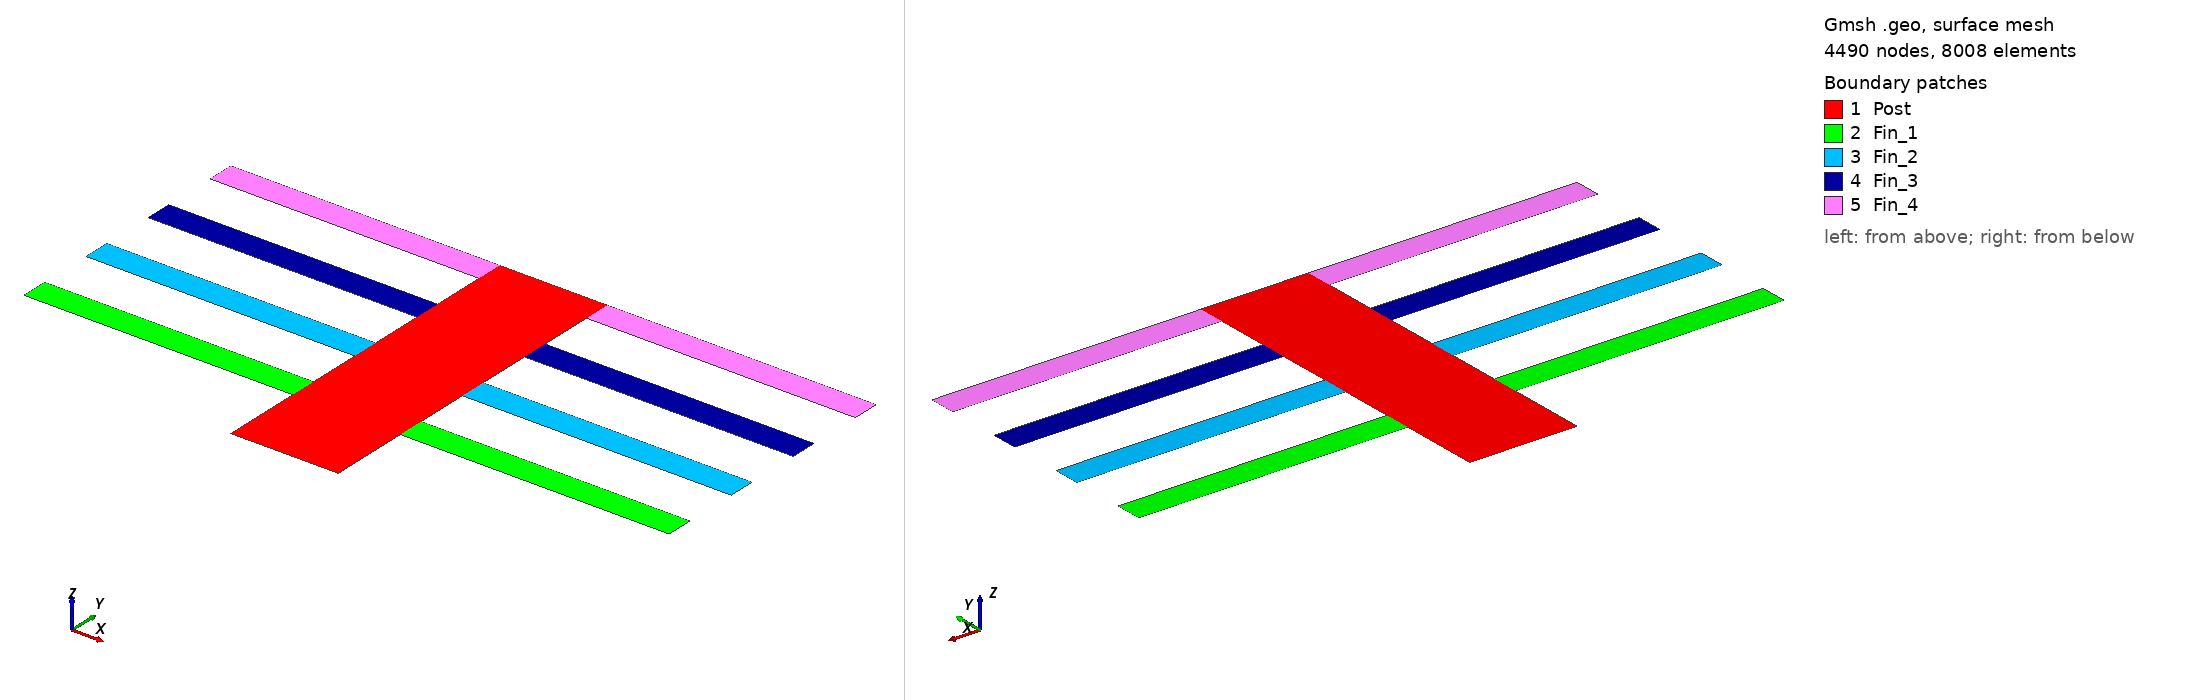

Gmsh geometry script, surface-meshed: 4490 nodes, 8008 surface elements. Boundary patches (legend numbers): 1 Post, 2 Fin_1, 3 Fin_2, 4 Fin_3, 5 Fin_4. Left view from above one corner, right view from below the opposite corner. Legend entries are the model's physical surfaces. The drawing asked Gmsh for element sizes between 1% and 20% of the model's largest extent; the script's own settings can give other sizes.

=== fin2d.geo (drawn) ===
SetFactory("OpenCASCADE");
//+
h = 0.05;


N = DefineNumber[ 4, Name "Parameters/N" ];
L = DefineNumber[ 2.5, Name "Parameters/L" ];
R = DefineNumber[ 0.7, Name "Parameters/R" ];
t = DefineNumber[ 0.25, Name "Parameters/t" ];
d = DefineNumber[ 0.5, Name "Parameters/d" ];
hmax=0.5;
Mesh.CharacteristicLengthMax = hmax;
//+
Rectangle(1) = {0, 0, 0, 1, N*(d+t)+t, 0};
For r In {1:N}
    Printf("fin = %g",r);

    Rectangle(r+1) = {-L, r*(d+t), 0, 2*L+1, t, 0};

EndFor

S[]=BooleanFragments{ Surface{1}; Delete; }{Surface{2:N+1}; Delete;};
Characteristic Length{ PointsOf{ Surface{ : }; } } = h;

//+


//Physical Surface (Sprintf("fin-%g",r)) = r+1;

Physical Surface("Post") = {1:N*2};
i = 1;
For r In {2*N+1:#S[]:2}
  Physical Surface(Sprintf("Fin_%g",i)) = {r,r+1};
  i = i + 1;
EndFor

bdy[] = CombinedBoundary { Surface{:}; };


Physical Curve("Gamma_ext") = bdy[0];

For ii In { 1 : (#bdy[]-1) }
 If (bdy[ii] != 4)
      Printf("boundary number %g = %g", ii, bdy[ii]);
      Physical Curve("Gamma_ext") += bdy[ii];
  Else
     Physical Curve("Gamma_root") = bdy[ii];
  EndIf
 EndFor

 Mesh 2; //+//+
Show "*";
